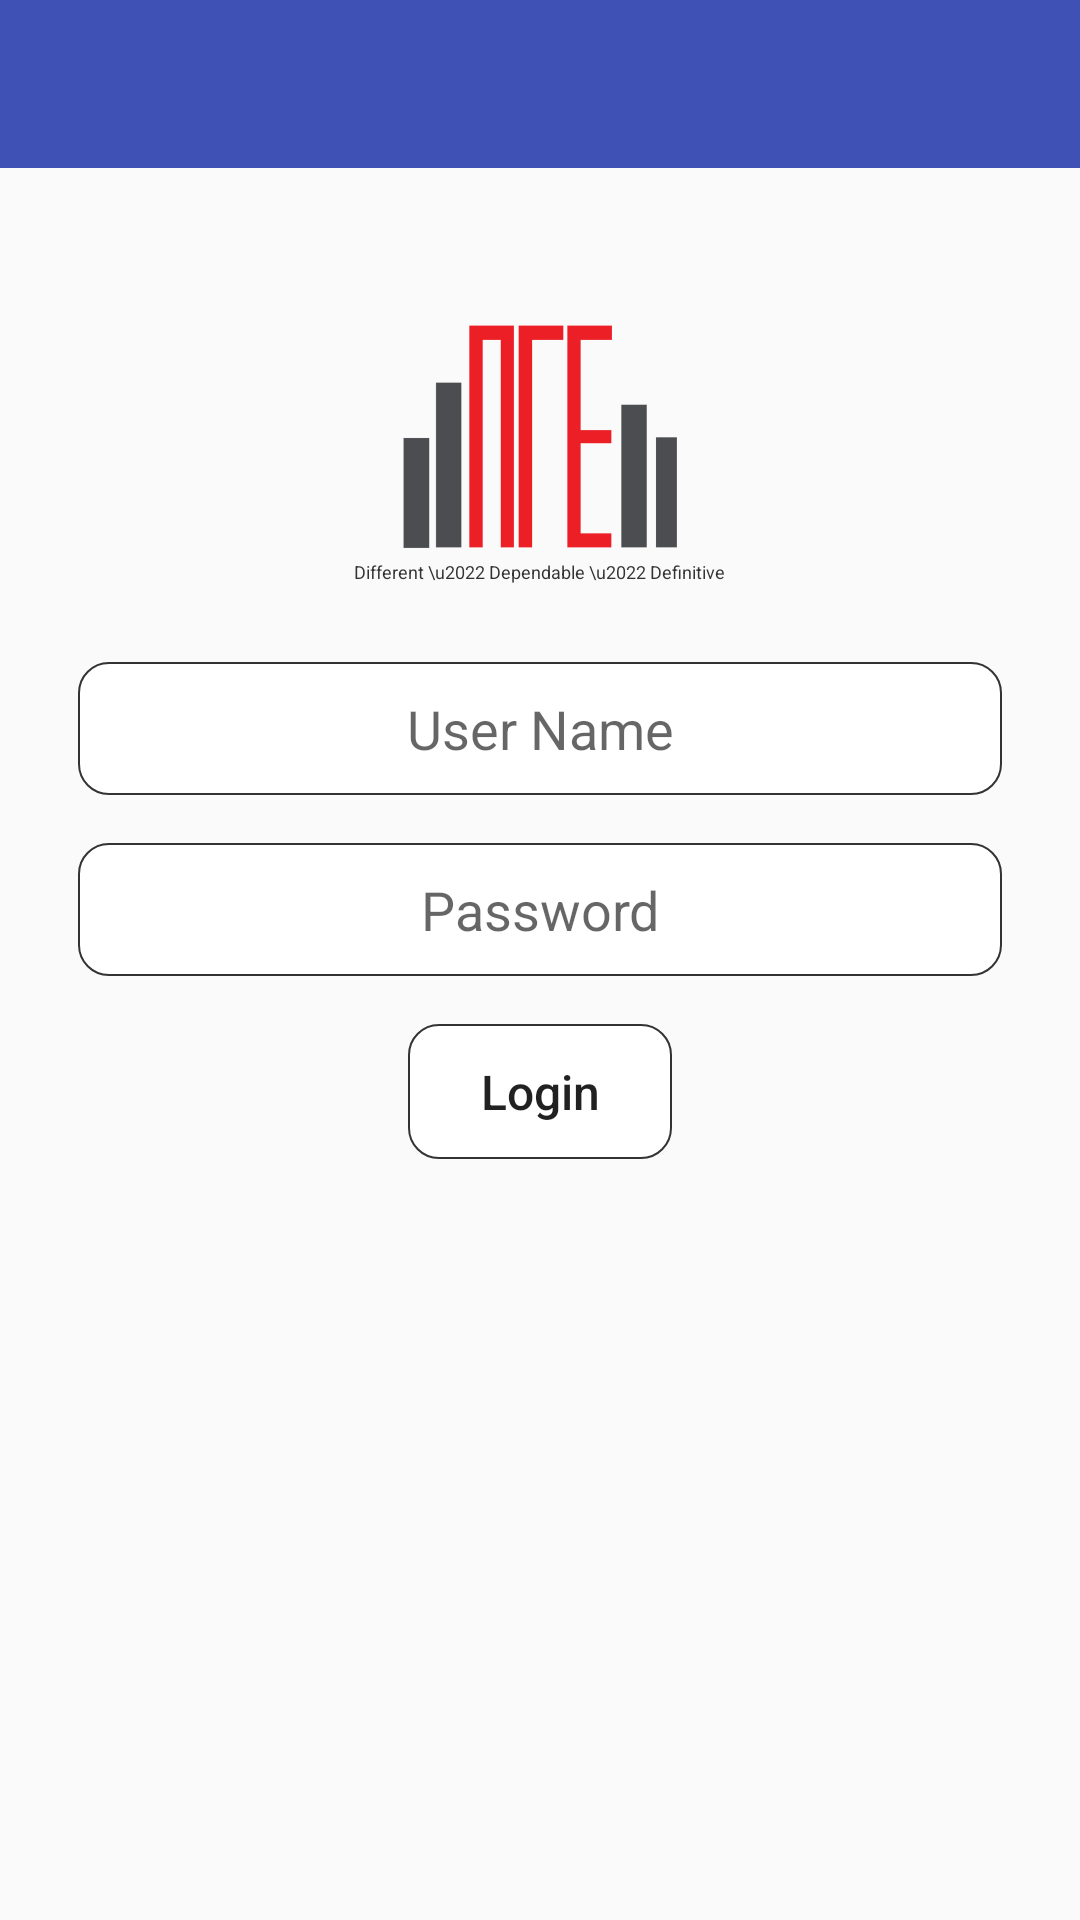

The Android layout XML behind this screen, and the referenced resources:
<!-- AndroidManifest.xml: application theme AppTheme -->
<!-- res/layout/activity_group_login.xml -->
<?xml version="1.0" encoding="utf-8"?>
<RelativeLayout xmlns:android="http://schemas.android.com/apk/res/android"
    xmlns:app="http://schemas.android.com/apk/res-auto"
    xmlns:tools="http://schemas.android.com/tools"
    android:layout_width="match_parent"
    android:layout_height="match_parent"
    tools:context="com.moodybugs.saim.navanatestapp.Activity.Chat.GroupLoginActivity">


    <RelativeLayout
        android:id="@+id/layoutToolbarGroupLogin"
        android:layout_width="match_parent"
        android:layout_height="wrap_content">

        <include layout="@layout/toolbar" />

    </RelativeLayout>

    <RelativeLayout
        android:layout_width="match_parent"
        android:layout_height="match_parent"
        android:layout_below="@+id/layoutToolbarGroupLogin"
        android:gravity="center_horizontal">

        <ImageView
            android:id="@+id/imgLogoGL"
            android:layout_width="100dp"
            android:layout_height="100dp"
            android:layout_centerHorizontal="true"
            android:layout_marginTop="40dp"
            app:srcCompat="@drawable/ic_logo" />

        <TextView
            android:id="@+id/txtLogoGL"
            android:layout_width="wrap_content"
            android:layout_height="wrap_content"
            android:layout_below="@+id/imgLogoGL"
            android:layout_centerHorizontal="true"
            android:layout_marginTop="-10dp"
            android:text="Different \u2022 Dependable \u2022 Definitive"
            android:textColor="#333"
            android:textSize="6dp" />

        <LinearLayout
            android:layout_width="match_parent"
            android:layout_height="match_parent"
            android:layout_below="@id/txtLogoGL"
            android:orientation="vertical"
            android:gravity="center_horizontal"
            android:padding="26dp">

            <EditText
                android:id="@+id/inputGLUser"
                android:layout_width="match_parent"
                android:layout_height="wrap_content"
                android:layout_marginBottom="16dp"
                android:layout_below="@id/txtLogoGL"
                android:background="@drawable/rounded"
                android:ems="10"
                android:hint="User Name"
                android:inputType="textPersonName"
                android:padding="10dp"
                android:textAlignment="center"
                android:textSize="18sp" />

            <EditText
                android:id="@+id/inputGLPass"
                android:layout_width="match_parent"
                android:layout_height="wrap_content"
                android:layout_marginBottom="16dp"
                android:layout_below="@id/txtLogoGL"
                android:background="@drawable/rounded"
                android:ems="10"
                android:hint="Password"
                android:inputType="textPassword"
                android:padding="10dp"
                android:textAlignment="center"
                android:textSize="18sp" />

            <Button
                android:id="@+id/btnLoginGL"
                android:layout_width="wrap_content"
                android:layout_height="45dp"
                android:text="Login"
                android:textAllCaps="false"
                android:layout_centerHorizontal="true"
                android:textSize="16sp"
                android:background="@drawable/rounded"
                android:shadowColor="@color/colorAccent"
                style="@android:style/Widget.DeviceDefault.Button.Borderless" />

        </LinearLayout>

        <ProgressBar
            android:id="@+id/progProjectGL"
            android:layout_width="35dp"
            android:layout_height="35dp"
            android:layout_marginBottom="16dp"
            android:layout_alignParentBottom="true"
            android:layout_centerHorizontal="true"
            android:visibility="invisible"
            android:indeterminateDrawable="@drawable/animation"/>

    </RelativeLayout>


</RelativeLayout>
<!-- res/layout/toolbar.xml (included above) -->
<?xml version="1.0" encoding="utf-8"?>
<android.support.v7.widget.Toolbar
    xmlns:android="http://schemas.android.com/apk/res/android"
    xmlns:app="http://schemas.android.com/apk/res-auto"
    android:id="@+id/toolbar"
    android:layout_width="match_parent"
    android:layout_height="wrap_content"
    android:background="@color/colorPrimary"
    android:minHeight="?attr/actionBarSize"
    android:fitsSystemWindows="true"
    app:theme="@style/ThemeOverlay.AppCompat.Dark.ActionBar"
    app:contentInsetLeft="0dp"
    app:contentInsetStart="0dp"
    app:contentInsetStartWithNavigation="0dp">

</android.support.v7.widget.Toolbar>
<!-- resources referenced by this layout -->
<resources>
  <color name="colorAccent">#FF4081</color>
  <color name="colorPrimary">#3F51B5</color>
  <!-- drawable ic_logo: png bitmap (drawable, 10157 bytes) -->
  <!-- drawable rounded (drawable) -->
  <?xml version="1.0" encoding="utf-8"?>
  <shape
      xmlns:android="http://schemas.android.com/apk/res/android"
      android:shape="rectangle"
      android:padding="10dp">
      <stroke android:color="#333" android:width="2px" />
      <solid android:color="#FFFFFF"/>
      <corners
          android:bottomRightRadius="10dp"
          android:bottomLeftRadius="10dp"
          android:topLeftRadius="10dp"
          android:topRightRadius="10dp"/>
  </shape>
  <style name="AppTheme" parent="Theme.AppCompat.Light.NoActionBar">
          
          <item name="colorPrimary">@color/colorPrimary</item>
          <item name="colorPrimaryDark">@color/colorPrimaryDark</item>
          <item name="colorAccent">@color/colorAccent</item>
      </style>
  <color name="colorPrimaryDark">#303F9F</color>
</resources>
